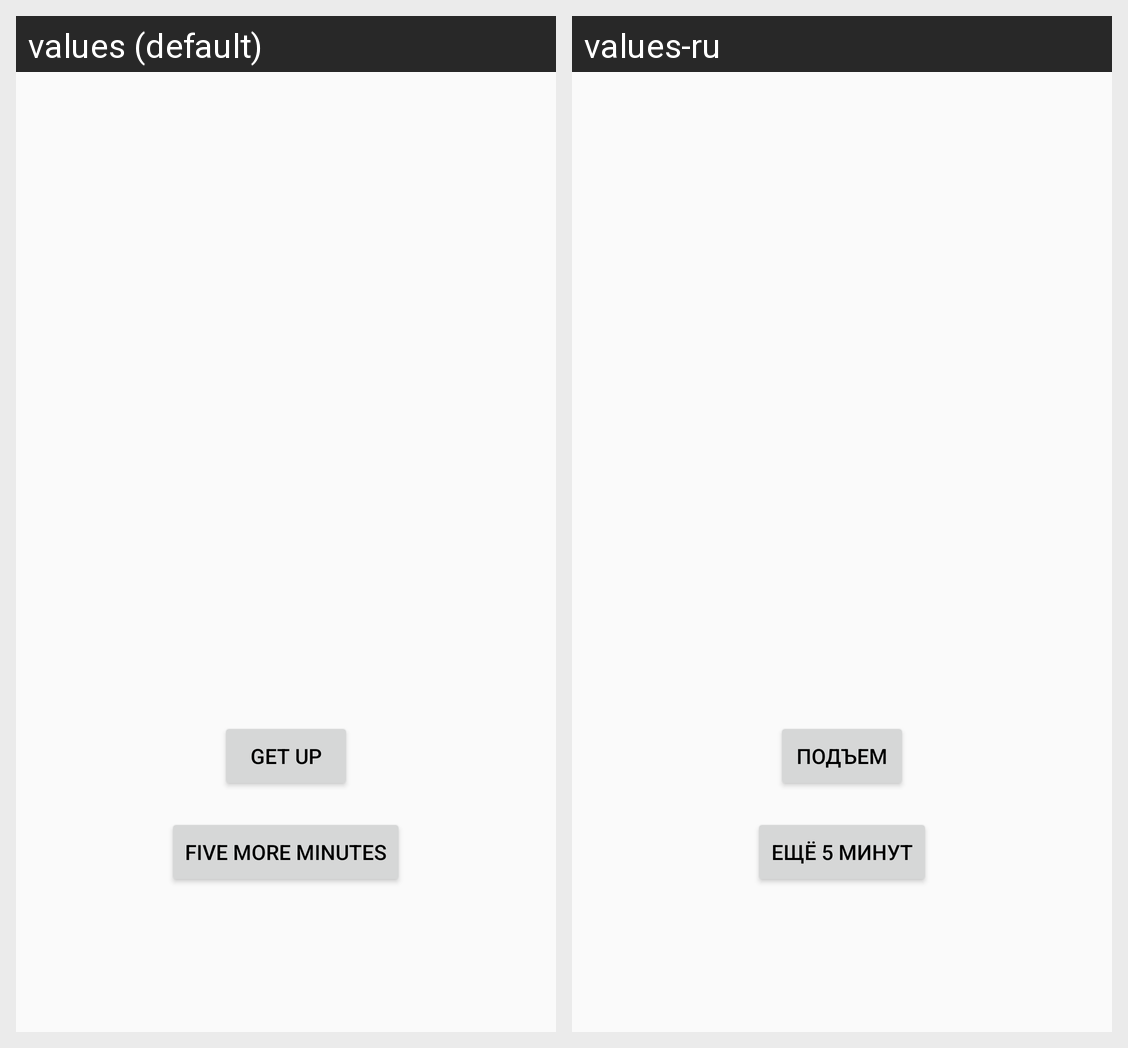

The same Android screen rendered under two of its app's locales, left to right. List the strings drawn on it with the default value and each locale's translation.
Android screen res/layout/activity_alarm_wake.xml rendered under 2 locales, left to right: values (default), values-ru. Device: Nexus 5 (rendered at 1080×1920; each locale shown at half size, 540×960, under a caption strip naming it); theme AppTheme.Light.
Strings drawn on this screen, with the default value and each locale's value (text and hints the layout hard-codes, and strings that could not be matched under every locale, appear in the picture but are not listed):

wake_wake_up
  values: Get up
  values-ru: Подъем

wake_five_minutes
  values: Five more minutes
  values-ru: Ещё 5 минут
